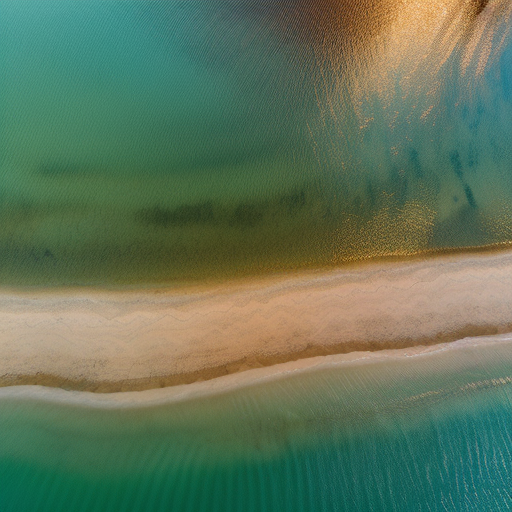
Generation parameters embedded in this image by AUTOMATIC1111 Stable Diffusion web UI or a fork of it (Forge, ...) (PNG 'parameters' text chunk):
Top-down drone satellite view, water bodies, serene lakes, shimmering waters, cinematic lighting, day, sunset, tranquil reflections, gentle waves, sandy shores, immersive perspective.
Negative prompt: circular city
Steps: 20, Sampler: Euler a, CFG scale: 7, Seed: 3868507993, Size: 512x512, Model hash: d7fc69397d, Model: realisticVisionV50_v50VAE, Version: v1.5.1